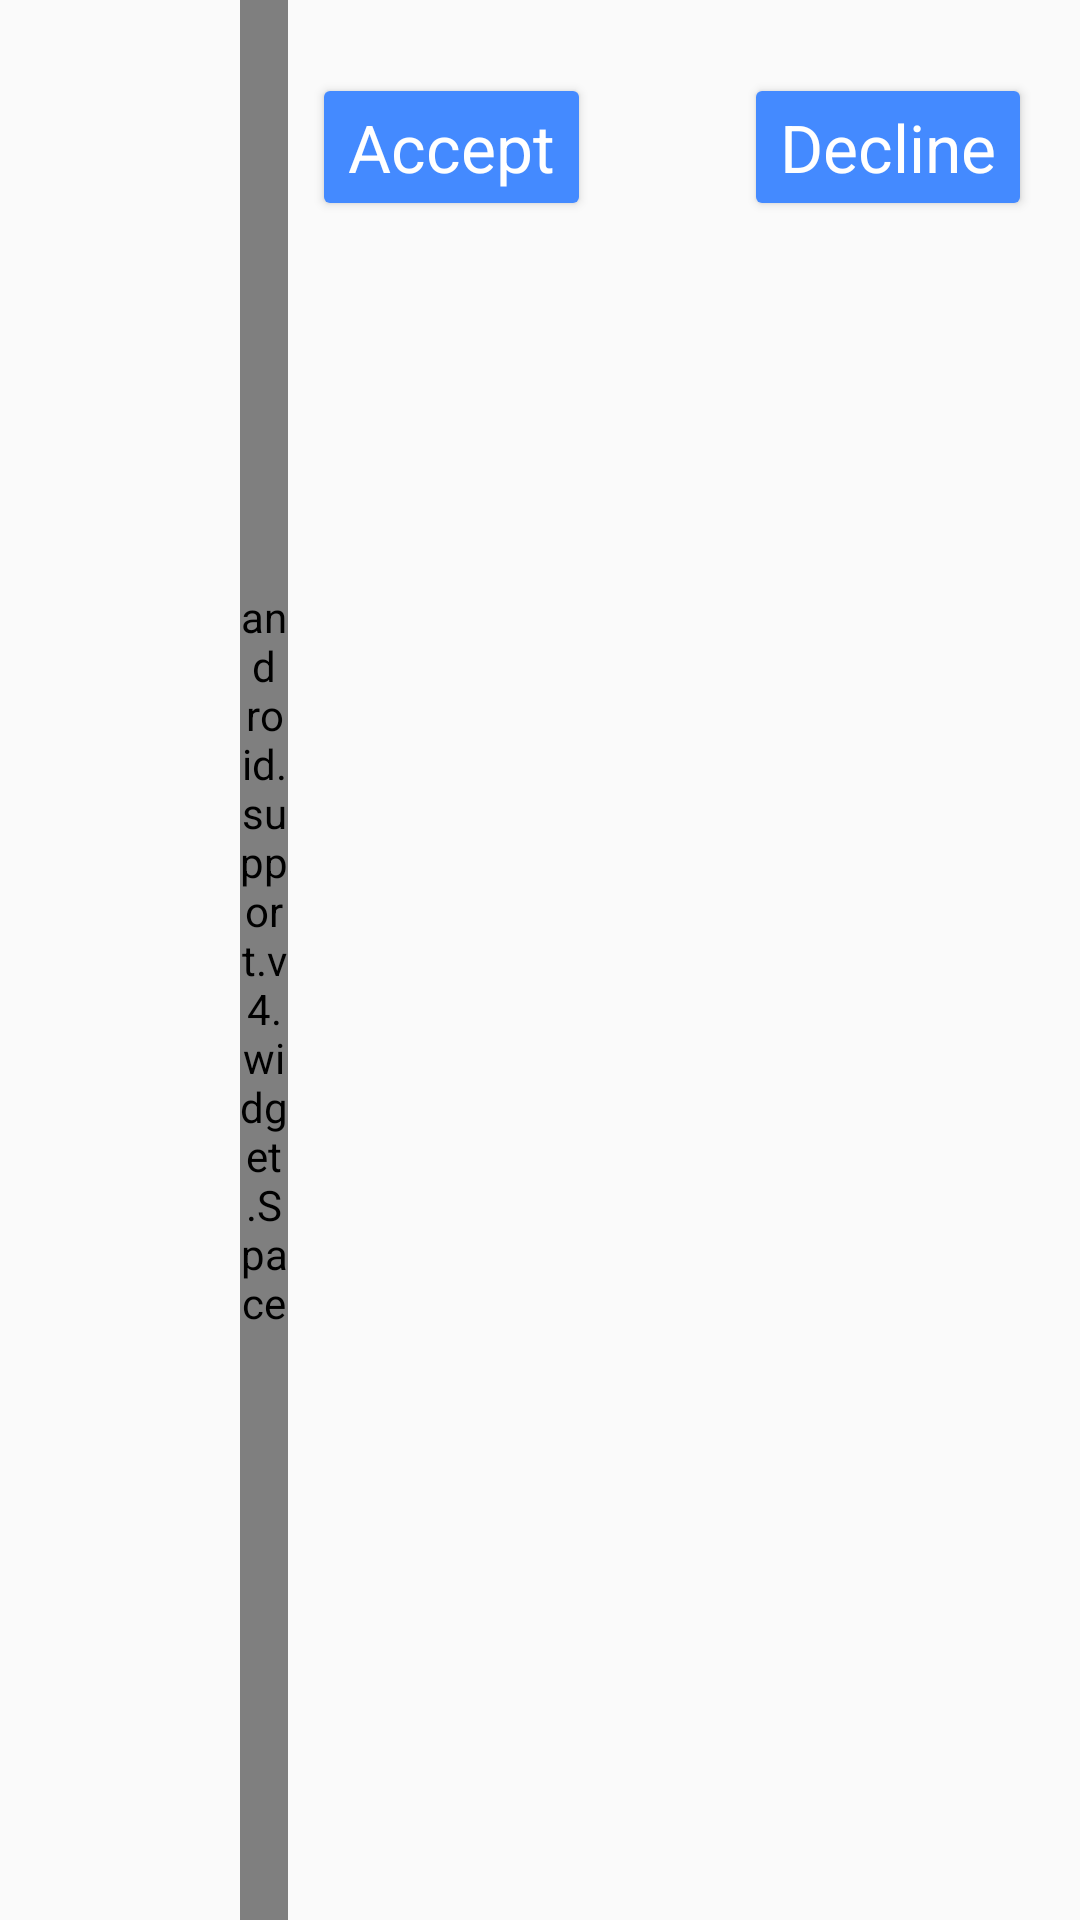

Produce the Android XML layout that renders to this screen, including the resource entries it uses.
<!-- AndroidManifest.xml: application theme AppTheme -->
<!-- res/layout/requests_list_item.xml -->
<?xml version="1.0" encoding="utf-8"?>
<LinearLayout xmlns:android="http://schemas.android.com/apk/res/android"
    android:layout_width="match_parent"
    android:layout_height="wrap_content"
    android:layout_margin="@dimen/medium_padding"
    android:background="?android:attr/selectableItemBackground"
    android:clickable="true"
    android:orientation="horizontal"
    android:focusable="true">

    <ImageView
        android:id="@+id/itemRequestImage"
        android:layout_width="@dimen/request_image_dimen"
        android:layout_height="match_parent"
        android:contentDescription="@string/friend_profile_image" />

    <android.support.v4.widget.Space
        android:layout_width="@dimen/activity_horizontal_margin"
        android:layout_height="match_parent" />

    <LinearLayout
        android:layout_width="0dp"
        android:layout_height="wrap_content"
        android:layout_marginEnd="@dimen/medium_padding"
        android:layout_weight="1"
        android:orientation="vertical">

        <TextView
            android:id="@+id/itemRequestName"
            android:layout_width="match_parent"
            android:layout_height="wrap_content"
            android:layout_gravity="center_vertical"
            android:gravity="center_vertical"
            android:paddingEnd="@dimen/medium_padding"
            android:paddingStart="@dimen/medium_padding"
            android:textAppearance="@style/Base.TextAppearance.AppCompat.Medium"
            android:textColor="@color/colorBlack" />

        <FrameLayout
            android:layout_width="match_parent"
            android:layout_height="wrap_content"
            android:orientation="horizontal">

            <Button
                android:id="@+id/itemRequestAccept"
                android:layout_width="wrap_content"
                android:layout_height="wrap_content"
                android:layout_gravity="start"
                android:layout_marginStart="@dimen/medium_padding"
                android:text="@string/accept"
                android:textAppearance="@style/Base.TextAppearance.AppCompat.Large"
                android:textColor="@color/colorWhite"
                android:theme="@style/CustomButton" />

            <Button
                android:id="@+id/itemRequestDecline"
                android:layout_width="wrap_content"
                android:layout_height="wrap_content"
                android:layout_gravity="end"
                android:layout_marginEnd="@dimen/medium_padding"
                android:text="@string/decline"
                android:textAppearance="@style/Base.TextAppearance.AppCompat.Large"
                android:textColor="@color/colorWhite"
                android:theme="@style/CustomButton" />

        </FrameLayout>

    </LinearLayout>

</LinearLayout>
<!-- resources referenced by this layout -->
<resources>
  <color name="colorBlack">#000000</color>
  <color name="colorWhite">#FFFFFF</color>
  <dimen name="activity_horizontal_margin">16dp</dimen>
  <dimen name="medium_padding">8dp</dimen>
  <dimen name="request_image_dimen">80dp</dimen>
  <string name="accept">Accept</string>
  <string name="decline">Decline</string>
  <string name="friend_profile_image">Friend Profile Image</string>
  <style name="CustomButton" parent="Theme.AppCompat.Light">
          <item name="colorButtonNormal">@color/colorAccent</item>
          <item name="colorControlHighlight">@color/colorPrimaryDark</item>
      </style>
  <style name="AppTheme" parent="Theme.AppCompat.Light.DarkActionBar">
          
          <item name="colorPrimary">@color/colorPrimary</item>
          <item name="colorPrimaryDark">@color/colorPrimaryDark</item>
          <item name="colorAccent">@color/colorAccent</item>
          <item name="android:dialogTheme">@style/TitledDialog</item>
      </style>
  <color name="colorAccent">#448AFF</color>
  <color name="colorPrimaryDark">#0288D1</color>
  <color name="colorPrimary">#03A9F4</color>
  <style name="TitledDialog" parent="@style/Base.Theme.AppCompat.Light.Dialog">
          <item name="android:windowNoTitle">false</item>
      </style>
</resources>
